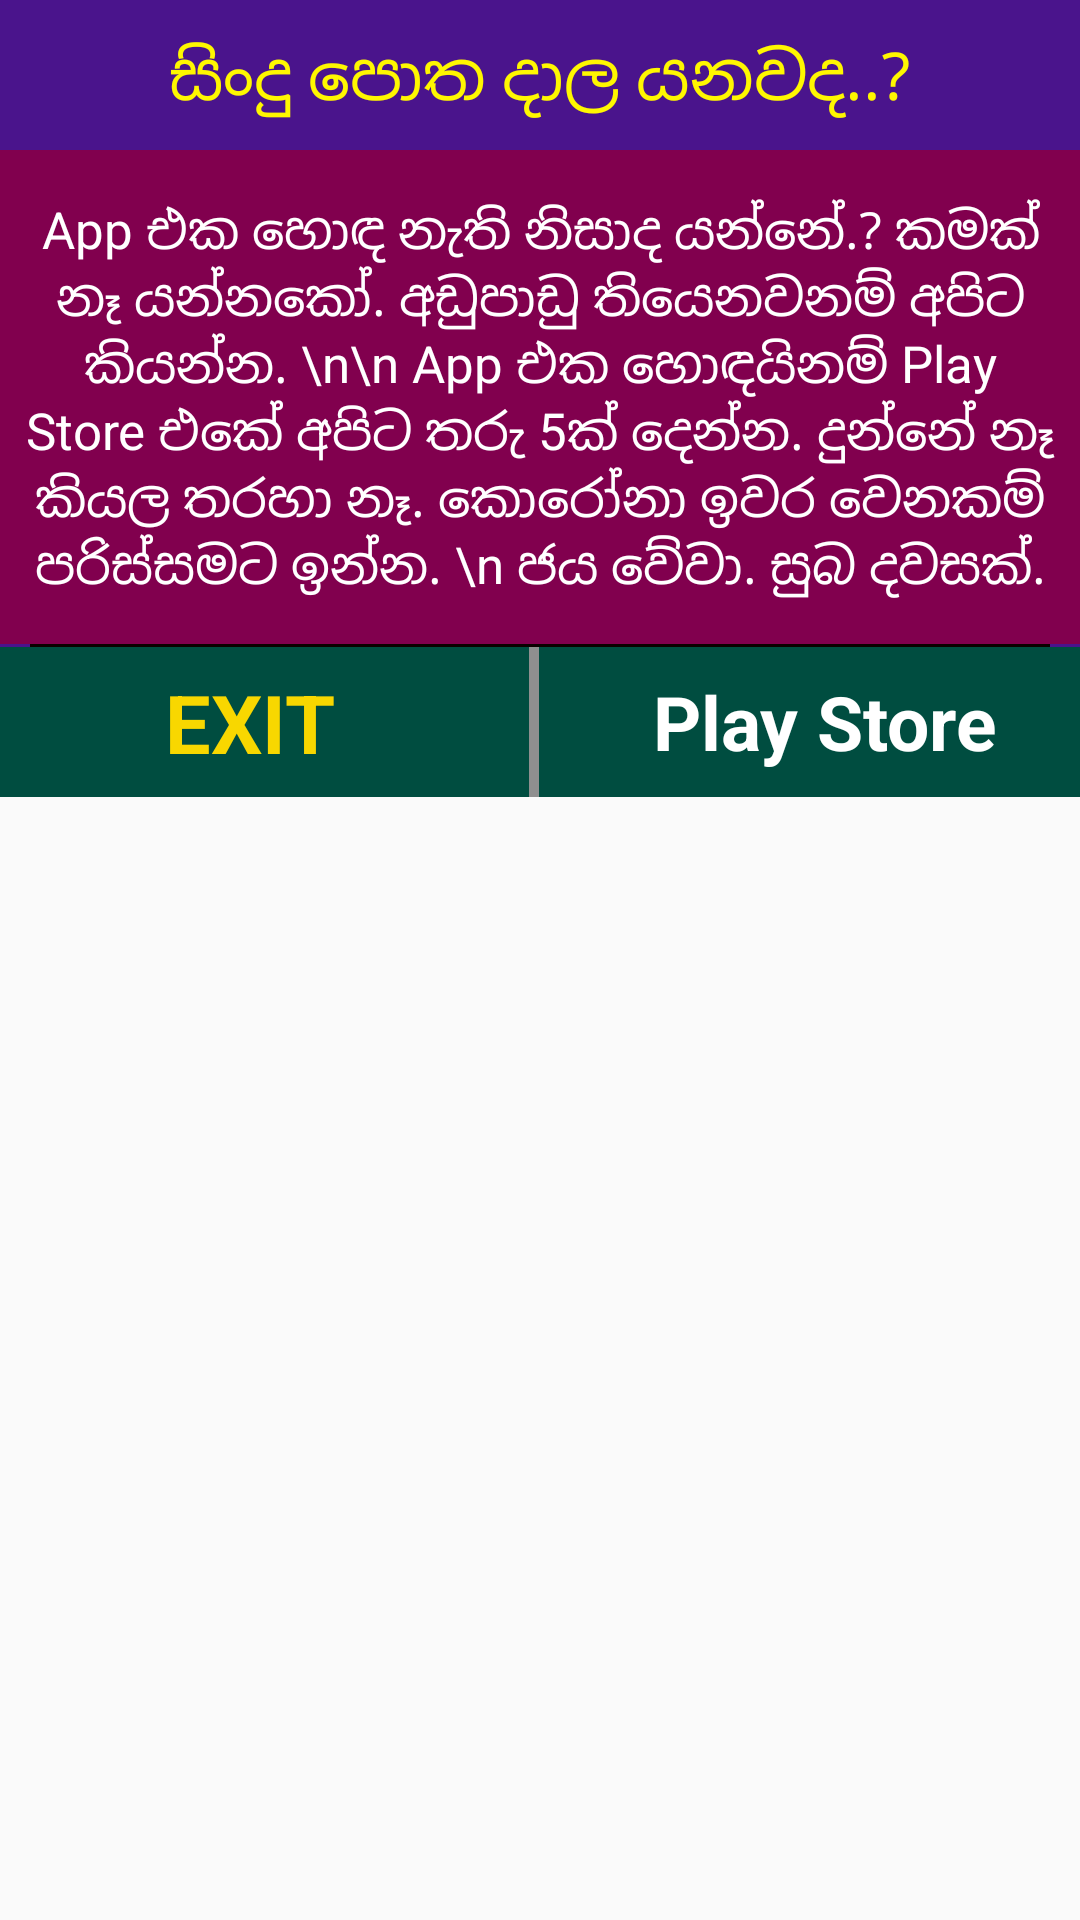

Layout XML and referenced resources for this Android screen:
<!-- AndroidManifest.xml: application theme AppTheme -->
<!-- res/layout/exit_page.xml -->
<?xml version="1.0" encoding="utf-8"?>
<RelativeLayout xmlns:android="http://schemas.android.com/apk/res/android"
    xmlns:app="http://schemas.android.com/apk/res-auto"
    android:layout_width="match_parent"
    android:layout_height="wrap_content"
    android:background="@android:color/transparent"
    android:orientation="vertical"
    app:layout_constraintHeight_max="wrap">

    <LinearLayout
        android:layout_width="match_parent"
        android:layout_height="wrap_content"
        android:orientation="vertical"
        android:background="#4A148C">

        <TextView
            android:layout_width="match_parent"
            android:layout_height="50dp"
            android:layout_below="@+id/title"
            android:gravity="center"
            android:text="සිංදු පොත දාල යනවද..?"
            android:textAlignment="center"
            android:textColor="#FFF700"
            android:textSize="22sp" />

        <LinearLayout
            android:layout_width="match_parent"
            android:layout_height="wrap_content"
            android:layout_above="@+id/back_ll"
            android:background="#81004E"
            android:orientation="vertical"
            android:padding="5dp">

            <TextView
                android:id="@+id/rebooking_single_tv"
                android:layout_width="match_parent"
                android:layout_height="wrap_content"
                android:paddingTop="10dp"
                android:paddingBottom="10dp"
                android:textAlignment="center"
                android:text="App එක හොඳ නැති නිසාද යන්නේ.? කමක් නෑ යන්නකෝ. අඩුපාඩු තියෙනවනම් අපිට කියන්න. \n\n App එක හොඳයිනම් Play Store එකේ අපිට තරු 5ක් දෙන්න. දුන්නේ නෑ කියල තරහා නෑ. කොරෝනා ඉවර වෙනකම් පරිස්සමට ඉන්න. \n ජය වේවා. සුබ දවසක්."
                android:textColor="#FFFFFF"
                android:textSize="17sp" />
        </LinearLayout>

        <LinearLayout
            android:id="@+id/back_ll"
            android:layout_width="match_parent"
            android:layout_height="wrap_content"
            android:orientation="vertical">
            <View
                android:layout_width="match_parent"
                android:layout_height="1dp"
                android:layout_below="@+id/end_time_recycle"
                android:layout_marginLeft="10dp"
                android:layout_marginRight="10dp"
                android:background="#0B0000" />
            <LinearLayout
                android:id="@+id/rebooking_back_button_ll"
                android:layout_width="match_parent"
                android:layout_height="50dp"
                android:orientation="horizontal"
                android:background="#004D40"
                android:gravity="center">

                <TextView
                    android:id="@+id/ok_btn"
                    android:layout_width="0dp"
                    android:layout_height="wrap_content"
                    android:layout_weight=".49"
                    android:paddingLeft="10dp"
                    android:paddingRight="10dp"
                    android:text="EXIT"
                    android:textAlignment="center"
                    android:textColor="#F8D700"
                    android:textSize="27sp"
                    android:textStyle="bold" />
                <View
                    android:layout_width="0dp"
                    android:layout_weight=".01"
                    android:layout_height="match_parent"
                    android:layout_below="@+id/end_time_recycle"
                    android:layout_marginLeft="10dp"
                    android:layout_marginRight="10dp"
                    android:background="#8F8F8F" />
                <TextView
                    android:id="@+id/cancel_btn"
                    android:layout_width="0dp"
                    android:layout_weight=".5"
                    android:layout_height="wrap_content"
                    android:paddingLeft="10dp"
                    android:textAlignment="center"
                    android:paddingRight="10dp"
                    android:text="Play Store"
                    android:textColor="#FFFFFF"
                    android:textSize="25sp"
                    android:textStyle="bold" />
            </LinearLayout>
        </LinearLayout>
    </LinearLayout>
</RelativeLayout>
<!-- resources referenced by this layout -->
<resources>
  <style name="AppTheme" parent="Theme.AppCompat.Light.DarkActionBar">
          <item name="windowNoTitle">true</item>
          <item name="windowActionBar">false</item>
          <item name="colorPrimary">@color/colorPrimary</item>
          <item name="colorPrimaryDark">@color/colorPrimaryDark</item>
          <item name="colorAccent">@color/colorAccent</item>
          <item name="autoCompleteTextViewStyle">@style/cursorColor</item>
      </style>
  <color name="colorPrimary">#000000</color>
  <color name="colorPrimaryDark">#880E4F</color>
  <color name="colorAccent">#880E4F</color>
  <style name="cursorColor" parent="Widget.AppCompat.AutoCompleteTextView">
          <item name="android:textCursorDrawable">@drawable/cursor</item>
      </style>
</resources>
